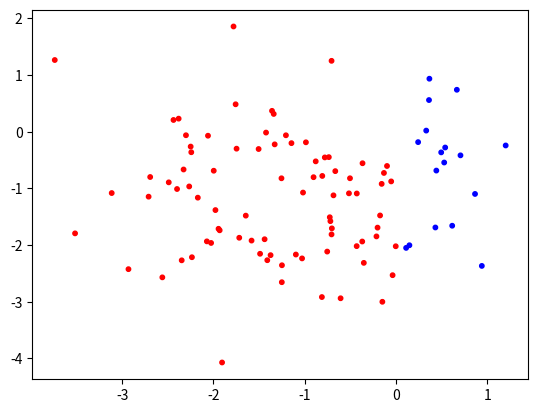

The matplotlib source for this figure: (Note: this script raises an exception after producing the figure.)
import numpy as np
import matplotlib.pyplot as plt
from collections import namedtuple
from scipy.optimize import minimize_scalar

Node = namedtuple ('Node', ('feature', 'value', 'impurity', 'left', 'right'))
Leaf = namedtuple ('Leaf', ('value', 'x', 'y'))

def criteria(y):
    p = np.sum(y) / y.size #потому что делим 0 и 1
    return p * (1 - p)

def impurity(y_left, y_right):
    size = y_left.size + y_right.size
    h = (y_left.size * criteria(y_left) + y_right.size * criteria(y_right)) / size
    return h

def partition(x, y, feature, value):
    i_right = x[:, feature] >= value
    i_left = np.logical_not(i_right)
    return (x[i_left], y[i_left]), (x[i_right], y[i_right])

def f(value, feature, x, y):
    (_, y_left), (_, y_right) = partition(x, y, feature, value)
    return impurity(y_left, y_right) 

def find_best_split(x, y):   
    best_feature, best_value, best_impurity = 0, x[0,0], np.inf
    for feature in range(x.shape[1]):
        x_i_sorted = np.sort(x[:, feature])
        result = minimize_scalar(
                f,
                args = (feature, x, y),
                method = 'Bounded',
                bounds = (x_i_sorted[1], x_i_sorted[-1]))
        assert result.success
        value = result.x
        impurity = result.fun
        if impurity < best_impurity:
            best_feature, best_value, best_impurity = feature, value, impurity
    return best_feature, best_value, best_impurity

def build_tree(x, y, depth = 1, max_depth = np.inf):
    if depth == max_depth or criteria(y) < 1e-4:
        return Leaf(np.round(np.mean(y)), x, y)
    feature, value, impurity = find_best_split(x, y)
    (x_left, y_left), (x_right, y_right) = partition(x, y, feature, value)
    left = build_tree(x_left, y_left, depth+1, max_depth)
    right = build_tree(x_right, y_right, depth+1, max_depth)
    root = Node(feature, value, impurity, left, right)
    return root

def predict(tree, x):
    y = np.empty(x.shape[0])
    for i, row in enumerate(x):
        node = tree
        while isinstance(node, Node):
            if row[node.feature] >= node.value:
                node = node.right
            else:
                node = node.left
        y[i] = node.value
    return y

def main():
    n = 100
    x = np.random.normal(-1, 1, size = (n,2)) 
    y = np.asarray(x[:,0] > 0, dtype=int)
    tree = build_tree(x, y)
    COLORS = np.array([[1.,0.,0.],[0.,0.,1.]])
    plt.scatter(*x.T, color = COLORS[y], s=10)
    x_test = np.random.normal(-1, 1, size = (n,2)) 
    y_pred = predict(tree, x_test).astype(np.int)
    plt.scatter(*x_test.T, color = COLORS[y_pred], marker = 'v', s=50)

if __name__ == '__main__':
    main()